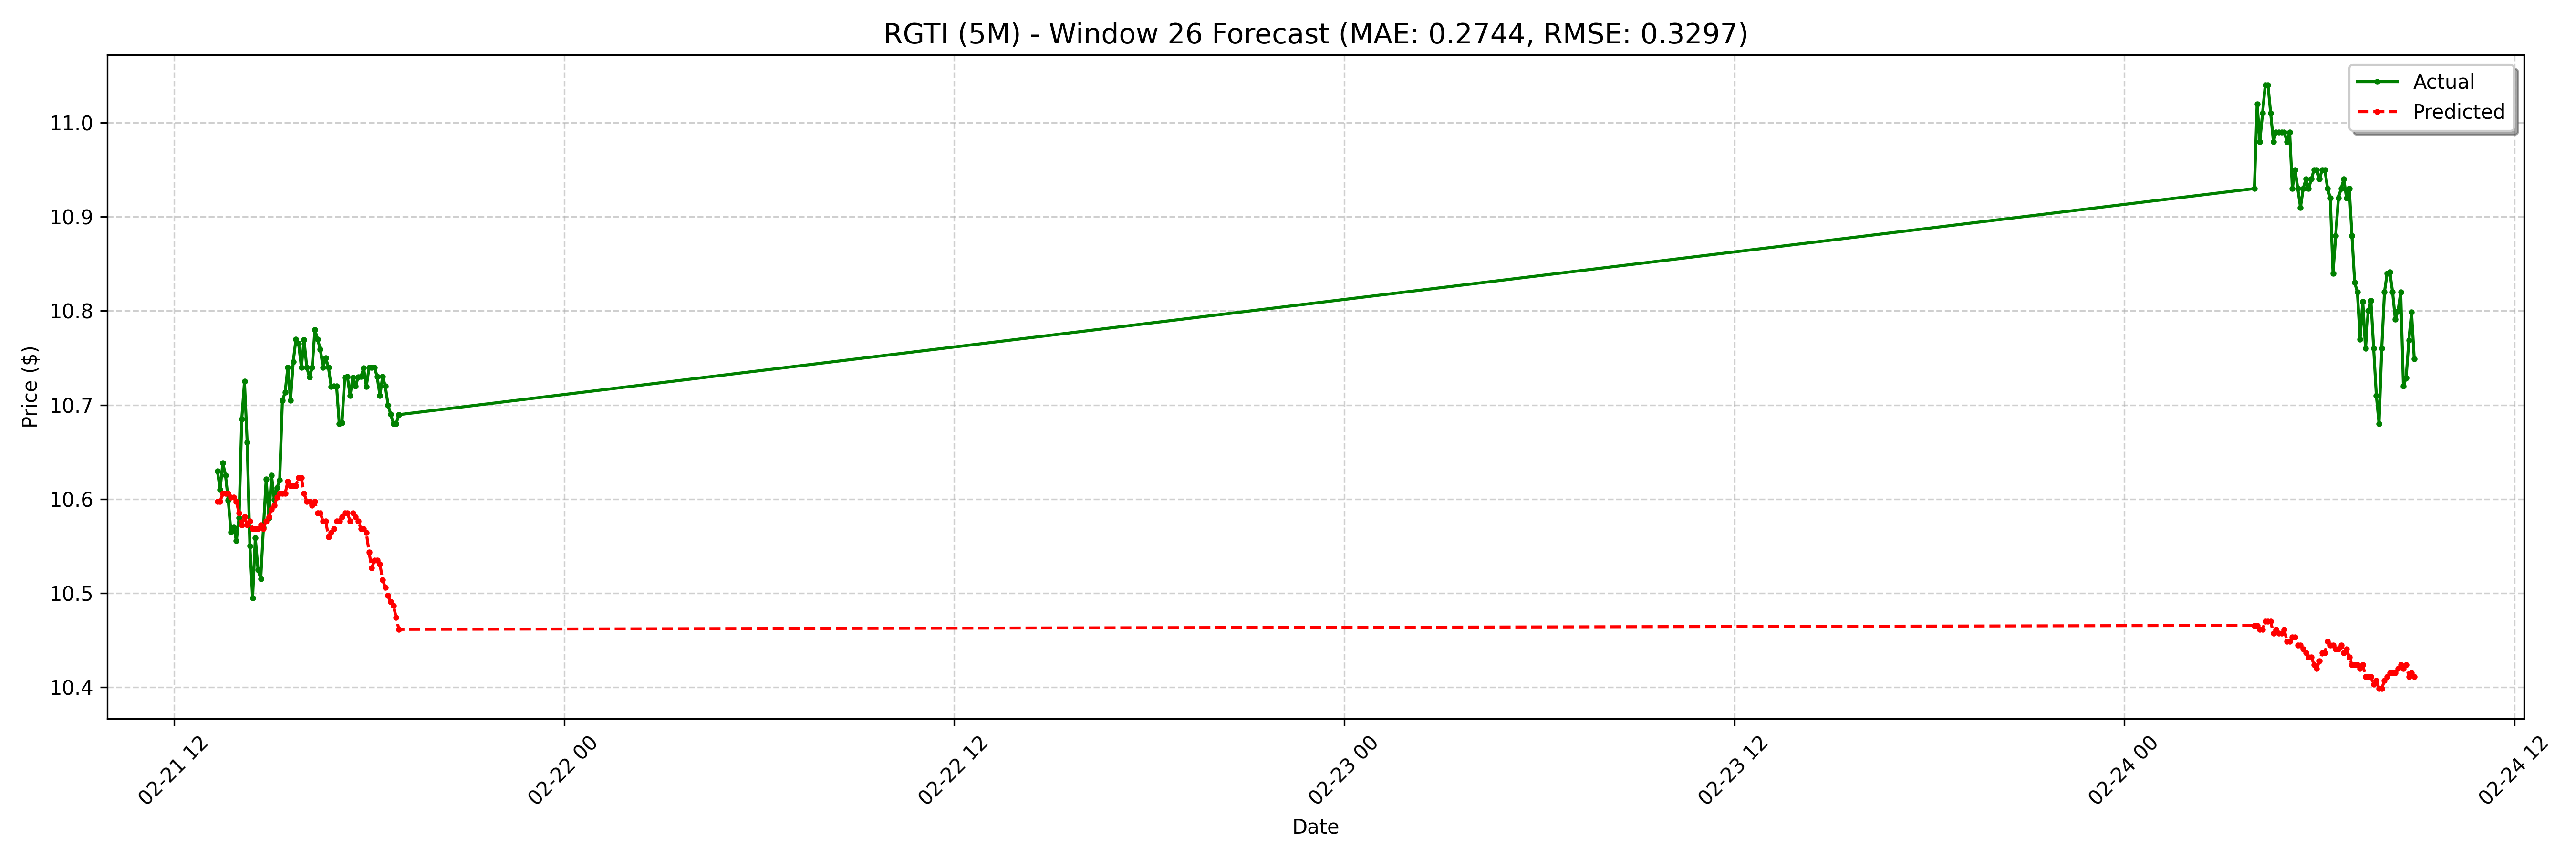

Data behind this chart, as committed beside it:
date, actual, forecast
2025-02-21 13:20:00-05:00, 10.63, 10.6
2025-02-21 13:25:00-05:00, 10.61, 10.6
2025-02-21 13:30:00-05:00, 10.64, 10.61
2025-02-21 13:35:00-05:00, 10.62, 10.61
2025-02-21 13:40:00-05:00, 10.6, 10.61
2025-02-21 13:45:00-05:00, 10.56, 10.6
2025-02-21 13:50:00-05:00, 10.57, 10.6
2025-02-21 13:55:00-05:00, 10.56, 10.6
2025-02-21 14:00:00-05:00, 10.58, 10.59
2025-02-21 14:05:00-05:00, 10.69, 10.57
2025-02-21 14:10:00-05:00, 10.72, 10.58
2025-02-21 14:15:00-05:00, 10.66, 10.57
2025-02-21 14:20:00-05:00, 10.55, 10.58
2025-02-21 14:25:00-05:00, 10.49, 10.57
2025-02-21 14:30:00-05:00, 10.56, 10.57
2025-02-21 14:35:00-05:00, 10.53, 10.57
2025-02-21 14:40:00-05:00, 10.52, 10.57
2025-02-21 14:45:00-05:00, 10.57, 10.57
2025-02-21 14:50:00-05:00, 10.62, 10.58
2025-02-21 14:55:00-05:00, 10.58, 10.58
2025-02-21 15:00:00-05:00, 10.62, 10.59
2025-02-21 15:05:00-05:00, 10.6, 10.59
2025-02-21 15:10:00-05:00, 10.61, 10.6
2025-02-21 15:15:00-05:00, 10.62, 10.61
2025-02-21 15:20:00-05:00, 10.71, 10.61
2025-02-21 15:25:00-05:00, 10.71, 10.61
2025-02-21 15:30:00-05:00, 10.74, 10.62
2025-02-21 15:35:00-05:00, 10.71, 10.61
2025-02-21 15:40:00-05:00, 10.75, 10.61
2025-02-21 15:45:00-05:00, 10.77, 10.61
2025-02-21 15:50:00-05:00, 10.77, 10.62
2025-02-21 15:55:00-05:00, 10.74, 10.62
2025-02-21 16:00:00-05:00, 10.77, 10.61
2025-02-21 16:05:00-05:00, 10.74, 10.6
2025-02-21 16:10:00-05:00, 10.73, 10.6
2025-02-21 16:15:00-05:00, 10.74, 10.59
2025-02-21 16:20:00-05:00, 10.78, 10.6
2025-02-21 16:25:00-05:00, 10.77, 10.59
2025-02-21 16:30:00-05:00, 10.76, 10.59
2025-02-21 16:35:00-05:00, 10.74, 10.58
2025-02-21 16:40:00-05:00, 10.75, 10.58
2025-02-21 16:45:00-05:00, 10.74, 10.56
2025-02-21 16:50:00-05:00, 10.72, 10.56
2025-02-21 16:55:00-05:00, 10.72, 10.57
2025-02-21 17:00:00-05:00, 10.72, 10.58
2025-02-21 17:05:00-05:00, 10.68, 10.58
2025-02-21 17:10:00-05:00, 10.68, 10.58
2025-02-21 17:15:00-05:00, 10.73, 10.59
2025-02-21 17:20:00-05:00, 10.73, 10.59
2025-02-21 17:25:00-05:00, 10.71, 10.58
2025-02-21 17:30:00-05:00, 10.73, 10.59
2025-02-21 17:35:00-05:00, 10.72, 10.58
2025-02-21 17:40:00-05:00, 10.73, 10.58
2025-02-21 17:45:00-05:00, 10.73, 10.57
2025-02-21 17:50:00-05:00, 10.74, 10.57
2025-02-21 17:55:00-05:00, 10.72, 10.56
2025-02-21 18:00:00-05:00, 10.74, 10.54
2025-02-21 18:05:00-05:00, 10.74, 10.53
2025-02-21 18:10:00-05:00, 10.74, 10.54
2025-02-21 18:15:00-05:00, 10.73, 10.54
... 68 more rows
